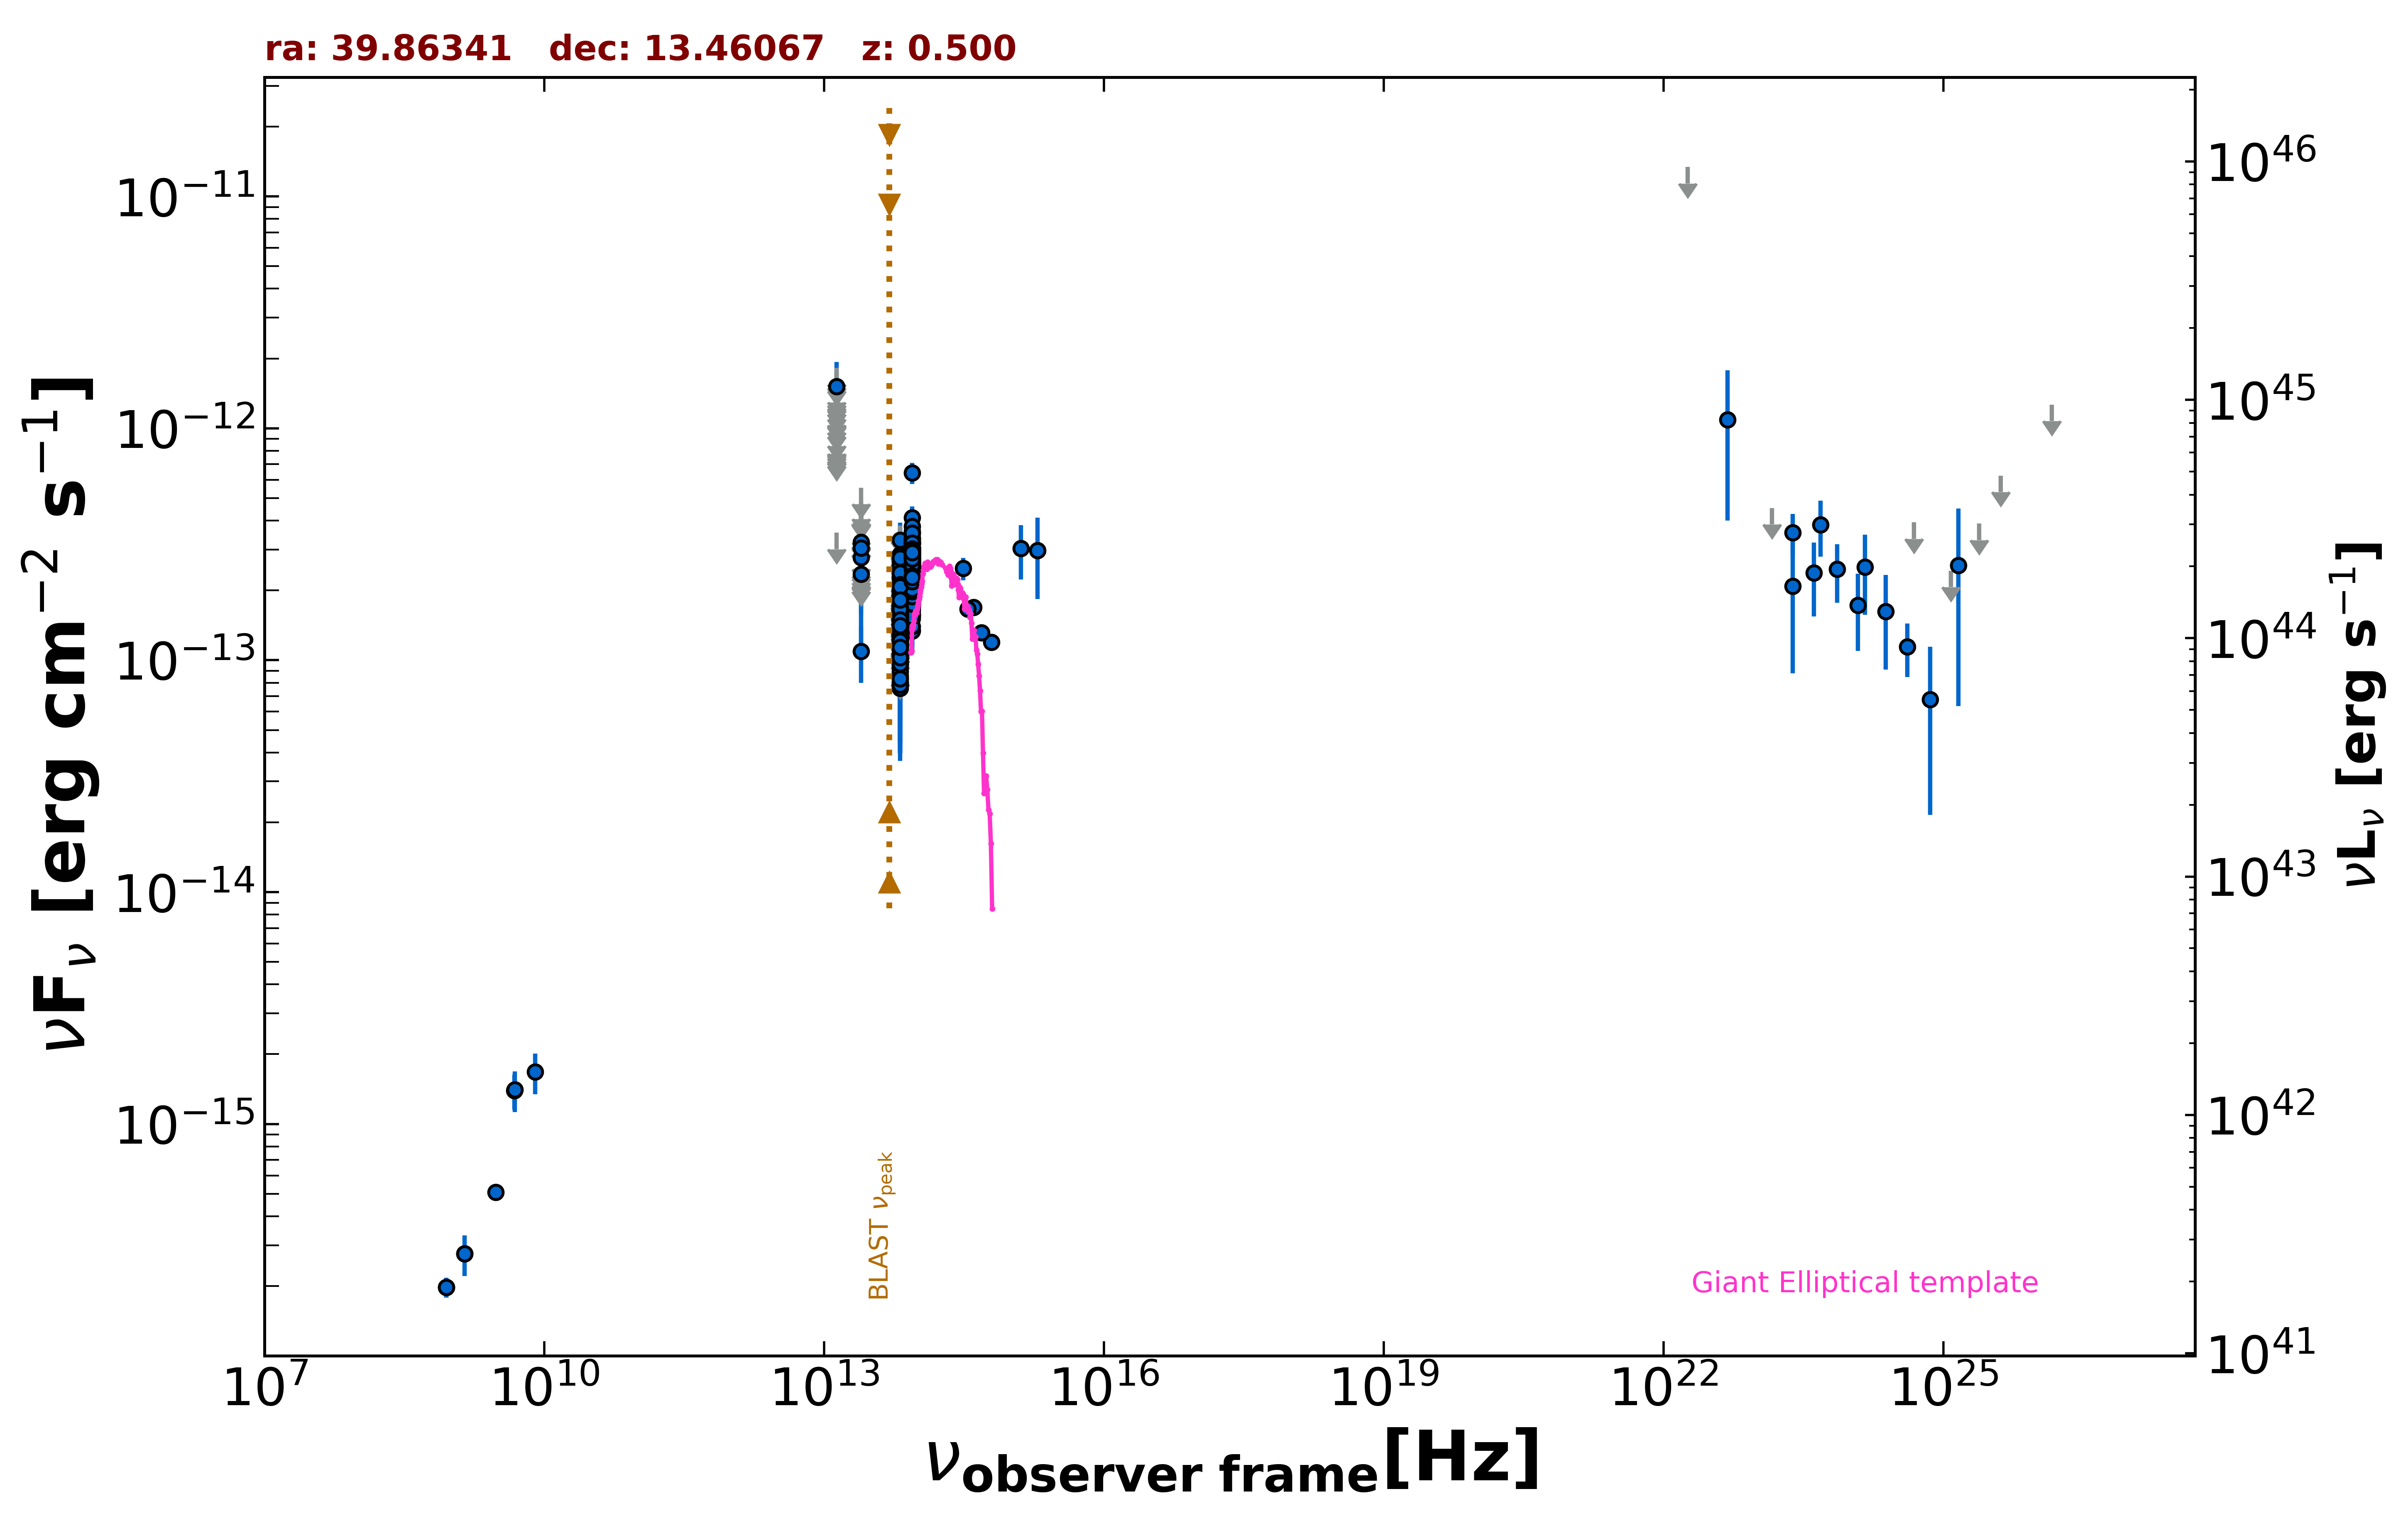

Data behind this chart, as committed beside it:
freq., flux, err_flux, MJD_start, MJD_end, flag, catalog, reference
1.400e+09, 2.758e-16, 9.800e-18, 55000, 55000, , NVSS, Condon et al. 1998  AJ  115  1693
8.870e+08, 1.978e-16, 1.950e-17, 55000, 55000, , RACS, Hale et al. 2021  PASA  38  e058
8.870e+08, 1.978e-16, 1.950e-17, 55000, 55000, , RACS, Hale et al. 2021  PASA  38  e058
3.000e+09, 5.083e-16, 6.650e-18, 55000, 55000, , VLASSQL, Gordon et al. 2021  ApJS  255  30
4.800e+09, 1.392e-15, 2.400e-16, 55000, 55000, , GB6, Gregory et al. 1996  ApJS  103  427
8.817e+13, 2.154e-13, 2.450e-15, 55000, 55000, , UNWISE, Schlafly et al. 2019  ApJS  240  30
6.517e+13, 1.341e-13, 3.550e-15, 55000, 55000, , UNWISE, Schlafly et al. 2019  ApJS  240  30
8.817e+13, 2.561e-13, 8.050e-15, 55000, 55000, , WISE, Wright et al. 2010  AJ  140  1868
6.517e+13, 1.608e-13, 8.300e-15, 55000, 55000, , WISE, Wright et al. 2010  AJ  140  1868
2.498e+13, 1.094e-13, 2.956e-14, 55000, 55000, , WISE, Wright et al. 2010  AJ  140  1868
1.363e+13, 3.545e-13, 0.000e+00, 55000, 55000, UL, WISE, Wright et al. 2010  AJ  140  1868
8.817e+13, 1.888e-13, 2.510e-14, 57237, 57237, , NEOWISE, Mainzer et al. 2014  ApJ  792  30
6.517e+13, 1.384e-13, 3.965e-14, 57237, 57237, , NEOWISE, Mainzer et al. 2014  ApJ  792  30
8.817e+13, 2.519e-13, 2.580e-14, 57237, 57237, , NEOWISE, Mainzer et al. 2014  ApJ  792  30
6.517e+13, 2.663e-13, 4.985e-14, 57237, 57237, , NEOWISE, Mainzer et al. 2014  ApJ  792  30
8.817e+13, 2.643e-13, 2.705e-14, 57237, 57237, , NEOWISE, Mainzer et al. 2014  ApJ  792  30
6.517e+13, 1.499e-13, 4.785e-14, 57237, 57237, , NEOWISE, Mainzer et al. 2014  ApJ  792  30
8.817e+13, 2.727e-13, 2.615e-14, 57237, 57237, , NEOWISE, Mainzer et al. 2014  ApJ  792  30
6.517e+13, 1.573e-13, 3.865e-14, 57237, 57237, , NEOWISE, Mainzer et al. 2014  ApJ  792  30
8.817e+13, 2.310e-13, 3.355e-14, 57238, 57238, , NEOWISE, Mainzer et al. 2014  ApJ  792  30
6.517e+13, 1.477e-13, 4.505e-14, 57238, 57238, , NEOWISE, Mainzer et al. 2014  ApJ  792  30
8.817e+13, 2.390e-13, 3.245e-14, 57237, 57237, , NEOWISE, Mainzer et al. 2014  ApJ  792  30
6.517e+13, 1.856e-13, 4.450e-14, 57237, 57237, , NEOWISE, Mainzer et al. 2014  ApJ  792  30
8.817e+13, 2.635e-13, 2.650e-14, 57238, 57238, , NEOWISE, Mainzer et al. 2014  ApJ  792  30
6.517e+13, 1.138e-13, 4.434e-14, 57238, 57238, , NEOWISE, Mainzer et al. 2014  ApJ  792  30
8.817e+13, 2.399e-13, 3.905e-14, 57237, 57237, , NEOWISE, Mainzer et al. 2014  ApJ  792  30
6.517e+13, 1.237e-13, 4.942e-14, 57237, 57237, , NEOWISE, Mainzer et al. 2014  ApJ  792  30
8.817e+13, 2.547e-13, 2.470e-14, 57237, 57237, , NEOWISE, Mainzer et al. 2014  ApJ  792  30
6.517e+13, 1.282e-13, 3.970e-14, 57237, 57237, , NEOWISE, Mainzer et al. 2014  ApJ  792  30
8.817e+13, 2.101e-13, 2.545e-14, 57237, 57237, , NEOWISE, Mainzer et al. 2014  ApJ  792  30
6.517e+13, 1.461e-13, 0.000e+00, 57237, 57237, UL, NEOWISE, Mainzer et al. 2014  ApJ  792  30
8.817e+13, 2.332e-13, 2.455e-14, 57238, 57238, , NEOWISE, Mainzer et al. 2014  ApJ  792  30
6.517e+13, 1.290e-13, 4.009e-14, 57238, 57238, , NEOWISE, Mainzer et al. 2014  ApJ  792  30
8.817e+13, 2.887e-13, 3.170e-14, 57237, 57237, , NEOWISE, Mainzer et al. 2014  ApJ  792  30
6.517e+13, 1.673e-13, 3.805e-14, 57237, 57237, , NEOWISE, Mainzer et al. 2014  ApJ  792  30
8.817e+13, 2.128e-13, 2.775e-14, 58332, 58332, , NEOWISE, Mainzer et al. 2014  ApJ  792  30
6.517e+13, 1.586e-13, 4.785e-14, 58332, 58332, , NEOWISE, Mainzer et al. 2014  ApJ  792  30
8.817e+13, 2.466e-13, 4.710e-14, 58333, 58333, , NEOWISE, Mainzer et al. 2014  ApJ  792  30
6.517e+13, 1.744e-13, 5.265e-14, 58333, 58333, , NEOWISE, Mainzer et al. 2014  ApJ  792  30
8.817e+13, 2.196e-13, 3.005e-14, 58333, 58333, , NEOWISE, Mainzer et al. 2014  ApJ  792  30
6.517e+13, 1.905e-13, 5.550e-14, 58333, 58333, , NEOWISE, Mainzer et al. 2014  ApJ  792  30
8.817e+13, 2.662e-13, 3.125e-14, 58333, 58333, , NEOWISE, Mainzer et al. 2014  ApJ  792  30
6.517e+13, 1.400e-13, 0.000e+00, 58333, 58333, UL, NEOWISE, Mainzer et al. 2014  ApJ  792  30
8.817e+13, 2.714e-13, 2.830e-14, 58333, 58333, , NEOWISE, Mainzer et al. 2014  ApJ  792  30
6.517e+13, 2.250e-13, 0.000e+00, 58333, 58333, UL, NEOWISE, Mainzer et al. 2014  ApJ  792  30
8.817e+13, 2.517e-13, 4.030e-14, 58333, 58333, , NEOWISE, Mainzer et al. 2014  ApJ  792  30
6.517e+13, 1.996e-13, 0.000e+00, 58333, 58333, UL, NEOWISE, Mainzer et al. 2014  ApJ  792  30
8.817e+13, 2.218e-13, 2.930e-14, 58333, 58333, , NEOWISE, Mainzer et al. 2014  ApJ  792  30
6.517e+13, 3.808e-13, 0.000e+00, 58333, 58333, UL, NEOWISE, Mainzer et al. 2014  ApJ  792  30
8.817e+13, 2.895e-13, 2.695e-14, 57409, 57409, , NEOWISE, Mainzer et al. 2014  ApJ  792  30
6.517e+13, 1.161e-13, 5.499e-14, 57409, 57409, , NEOWISE, Mainzer et al. 2014  ApJ  792  30
8.817e+13, 1.807e-13, 2.420e-14, 57410, 57410, , NEOWISE, Mainzer et al. 2014  ApJ  792  30
6.517e+13, 1.667e-13, 3.415e-14, 57410, 57410, , NEOWISE, Mainzer et al. 2014  ApJ  792  30
8.817e+13, 2.406e-13, 2.375e-14, 57410, 57410, , NEOWISE, Mainzer et al. 2014  ApJ  792  30
6.517e+13, 1.307e-13, 5.210e-14, 57410, 57410, , NEOWISE, Mainzer et al. 2014  ApJ  792  30
8.817e+13, 2.528e-13, 3.930e-14, 57410, 57410, , NEOWISE, Mainzer et al. 2014  ApJ  792  30
6.517e+13, 7.904e-14, 3.925e-14, 57410, 57410, , NEOWISE, Mainzer et al. 2014  ApJ  792  30
8.817e+13, 1.764e-13, 2.560e-14, 57410, 57410, , NEOWISE, Mainzer et al. 2014  ApJ  792  30
6.517e+13, 1.217e-13, 4.051e-14, 57410, 57410, , NEOWISE, Mainzer et al. 2014  ApJ  792  30
8.817e+13, 2.421e-13, 2.570e-14, 57410, 57410, , NEOWISE, Mainzer et al. 2014  ApJ  792  30
... 530 more rows
